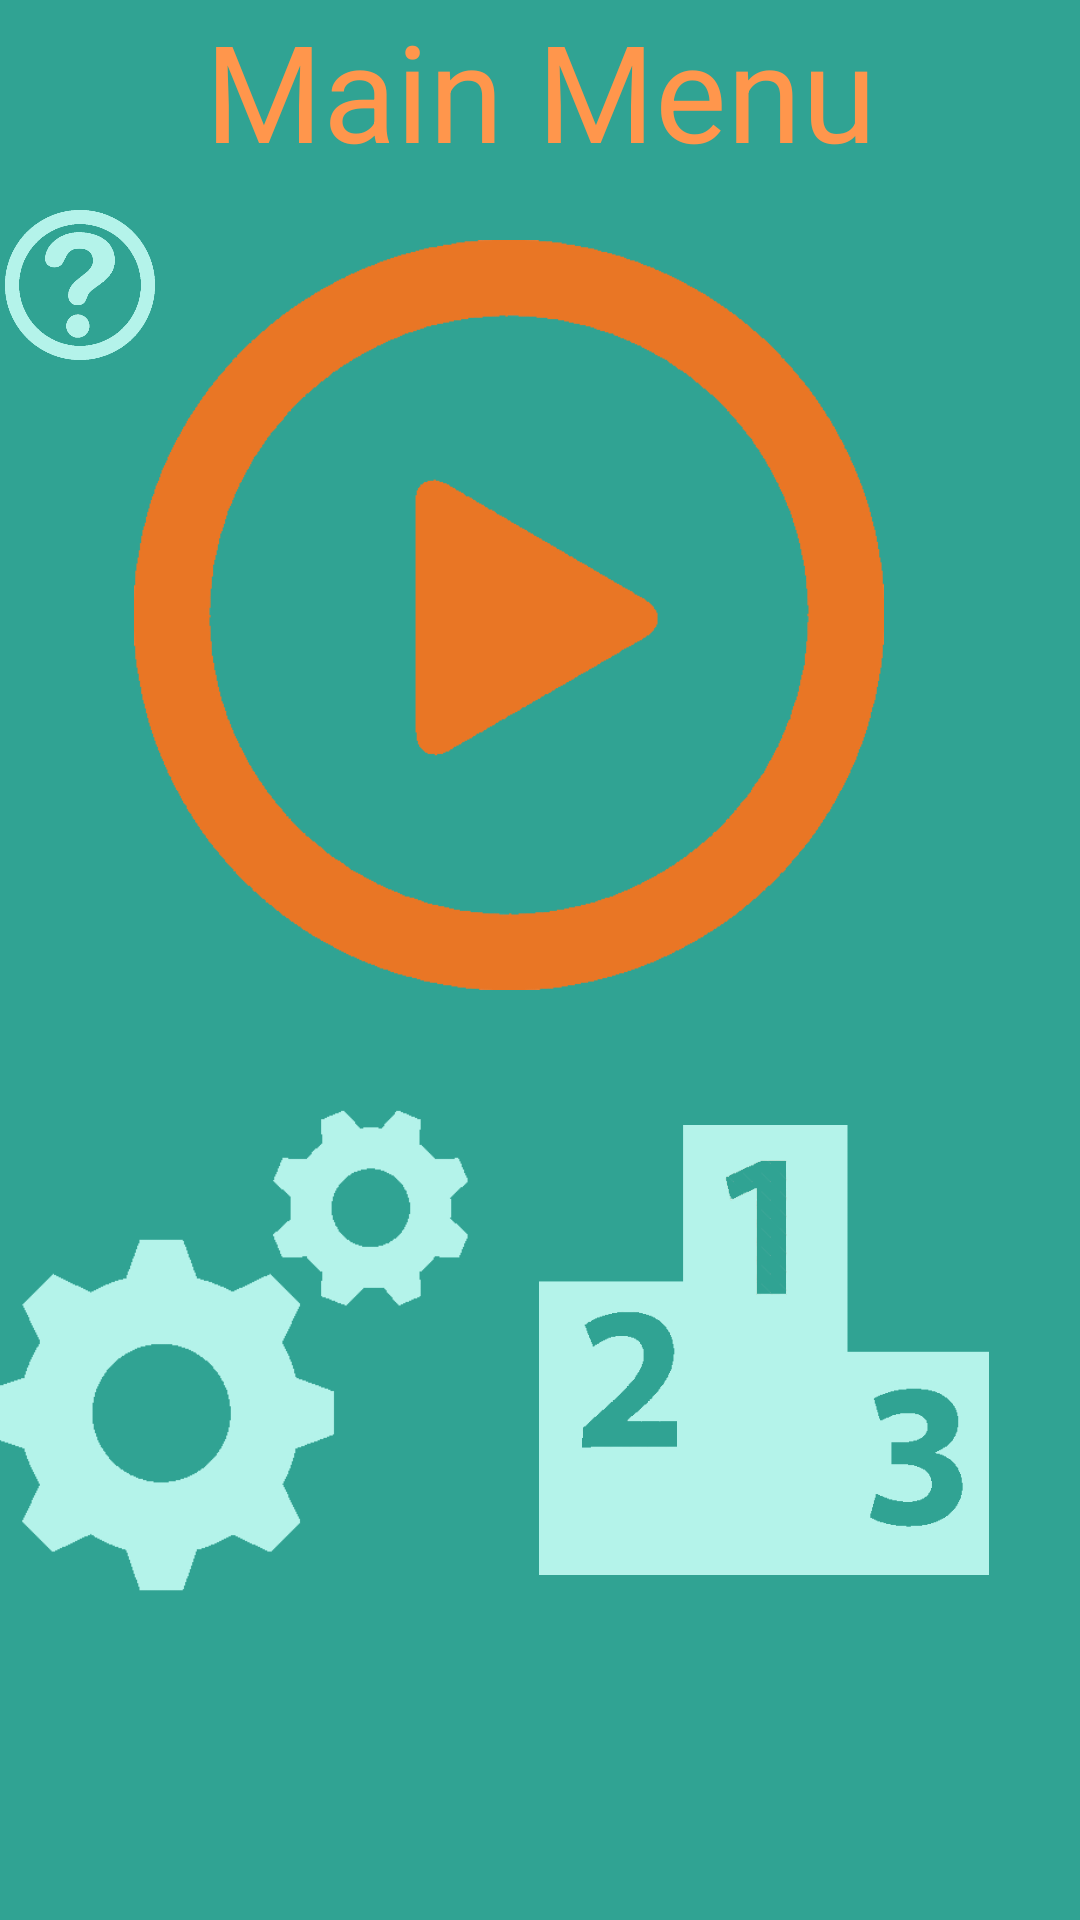

Here is an Android app screen rendered from its layout file. Give the layout XML and the strings, colors and styles it references.
<!-- AndroidManifest.xml: application theme FullscreenTheme -->
<!-- res/layout/activity_menu.xml -->
<RelativeLayout xmlns:android="http://schemas.android.com/apk/res/android"
    xmlns:tools="http://schemas.android.com/tools" android:layout_width="match_parent"
    android:layout_height="match_parent" android:paddingLeft="@dimen/activity_horizontal_margin"
    android:paddingRight="@dimen/activity_horizontal_margin"
    android:paddingTop="@dimen/activity_vertical_margin"
    android:paddingBottom="@dimen/activity_vertical_margin" tools:context=".SplashScreen"
    android:background="#30a393">

    <TextView android:text="Main Menu" android:layout_width="500dp"
        android:layout_height="100dp"
        android:id="@+id/Overview"
        android:textSize="45dp"
        android:textColor="#ff964c"
        android:gravity="center|top" />

    <ImageView
        android:id="@+id/play_button"
        android:layout_width="300dp"
        android:layout_height="250dp"
        android:src="@drawable/play"
        android:onClick="startGame"
        android:layout_marginTop="80dp"
        android:layout_marginLeft="20dp"

        />

    <ImageView
        android:id="@+id/mute_button"
        android:layout_width="200dp"
        android:layout_height="200dp"
        android:src="@drawable/settings"
        android:onClick="startSettings"
        android:layout_marginTop="350dp"
        android:layout_marginLeft="-25dp" />

    <ImageView
        android:id="@+id/leaderboard_button"
        android:layout_width="150dp"
        android:layout_height="200dp"
        android:src="@drawable/leaderboards"
        android:layout_gravity="center_horizontal|top"
        android:onClick="startLeaderBoards"
        android:layout_marginLeft="180dp"
        android:layout_marginTop="350dp"
        />

    <ImageView
        android:id="@+id/help_button"
        android:layout_width="50dp"
        android:layout_height="50dp"
        android:src="@drawable/help"
        android:layout_gravity="center_horizontal|top"
        android:onClick="startHelp"
        android:layout_marginLeft="2dp"
        android:layout_marginTop="70dp"
        />

</RelativeLayout>
<!-- resources referenced by this layout -->
<resources>
  <!-- drawable help: png bitmap (drawable, 58300 bytes) -->
  <!-- drawable leaderboards: png bitmap (drawable, 26852 bytes) -->
  <!-- drawable play: png bitmap (drawable, 29301 bytes) -->
  <!-- drawable settings: png bitmap (drawable, 25022 bytes) -->
  <style name="FullscreenTheme" parent="Theme.AppCompat.NoActionBar">
          <item name="android:windowContentOverlay">@null</item>
          <item name="android:windowBackground">@null</item>
          <item name="metaButtonBarStyle">@style/ButtonBar</item>
          <item name="metaButtonBarButtonStyle">@style/ButtonBarButton</item>
      </style>
  <style name="ButtonBar">
          <item name="android:paddingLeft">2dp</item>
          <item name="android:paddingTop">5dp</item>
          <item name="android:paddingRight">2dp</item>
          <item name="android:paddingBottom">0dp</item>
          <item name="android:background">@android:drawable/bottom_bar</item>
      </style>
  <style name="ButtonBarButton" />
</resources>
